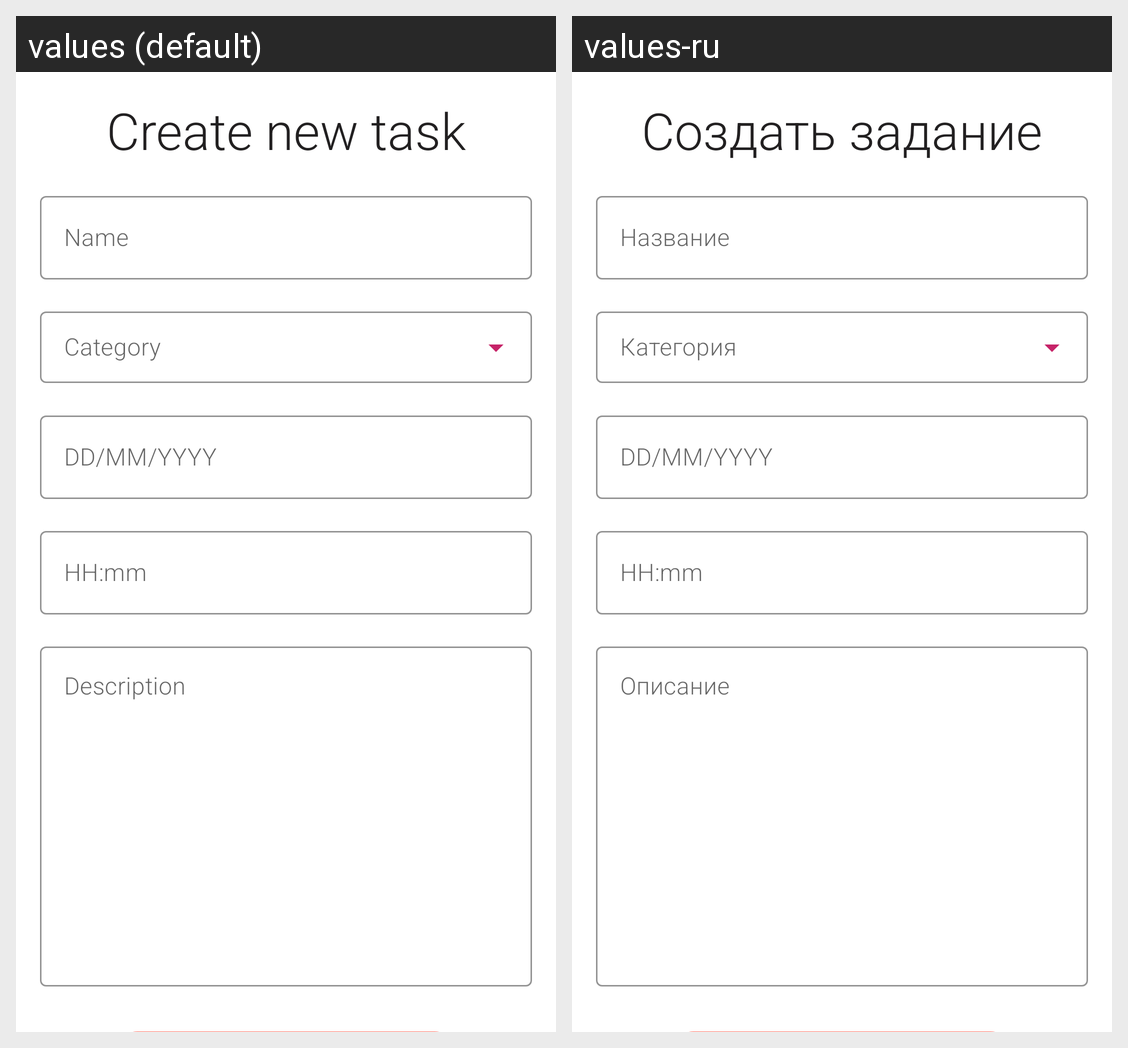

The same Android screen rendered under two of its app's locales, left to right. List the strings drawn on it with the default value and each locale's translation.
Android screen res/layout/activity_edit.xml rendered under 2 locales, left to right: values (default), values-ru. Device: Nexus 5 (rendered at 1080×1920; each locale shown at half size, 540×960, under a caption strip naming it); theme Theme.MyApplication.
Strings drawn on this screen, with the default value and each locale's value (text and hints the layout hard-codes, and strings that could not be matched under every locale, appear in the picture but are not listed):

create_title
  values: Create new task
  values-ru: Создать задание

name_hint
  values: Name
  values-ru: Название

date_hint
  values: DD/MM/YYYY
  values-ru: DD/MM/YYYY

time_hint
  values: HH:mm
  values-ru: HH:mm

content_hint
  values: Description
  values-ru: Описание
